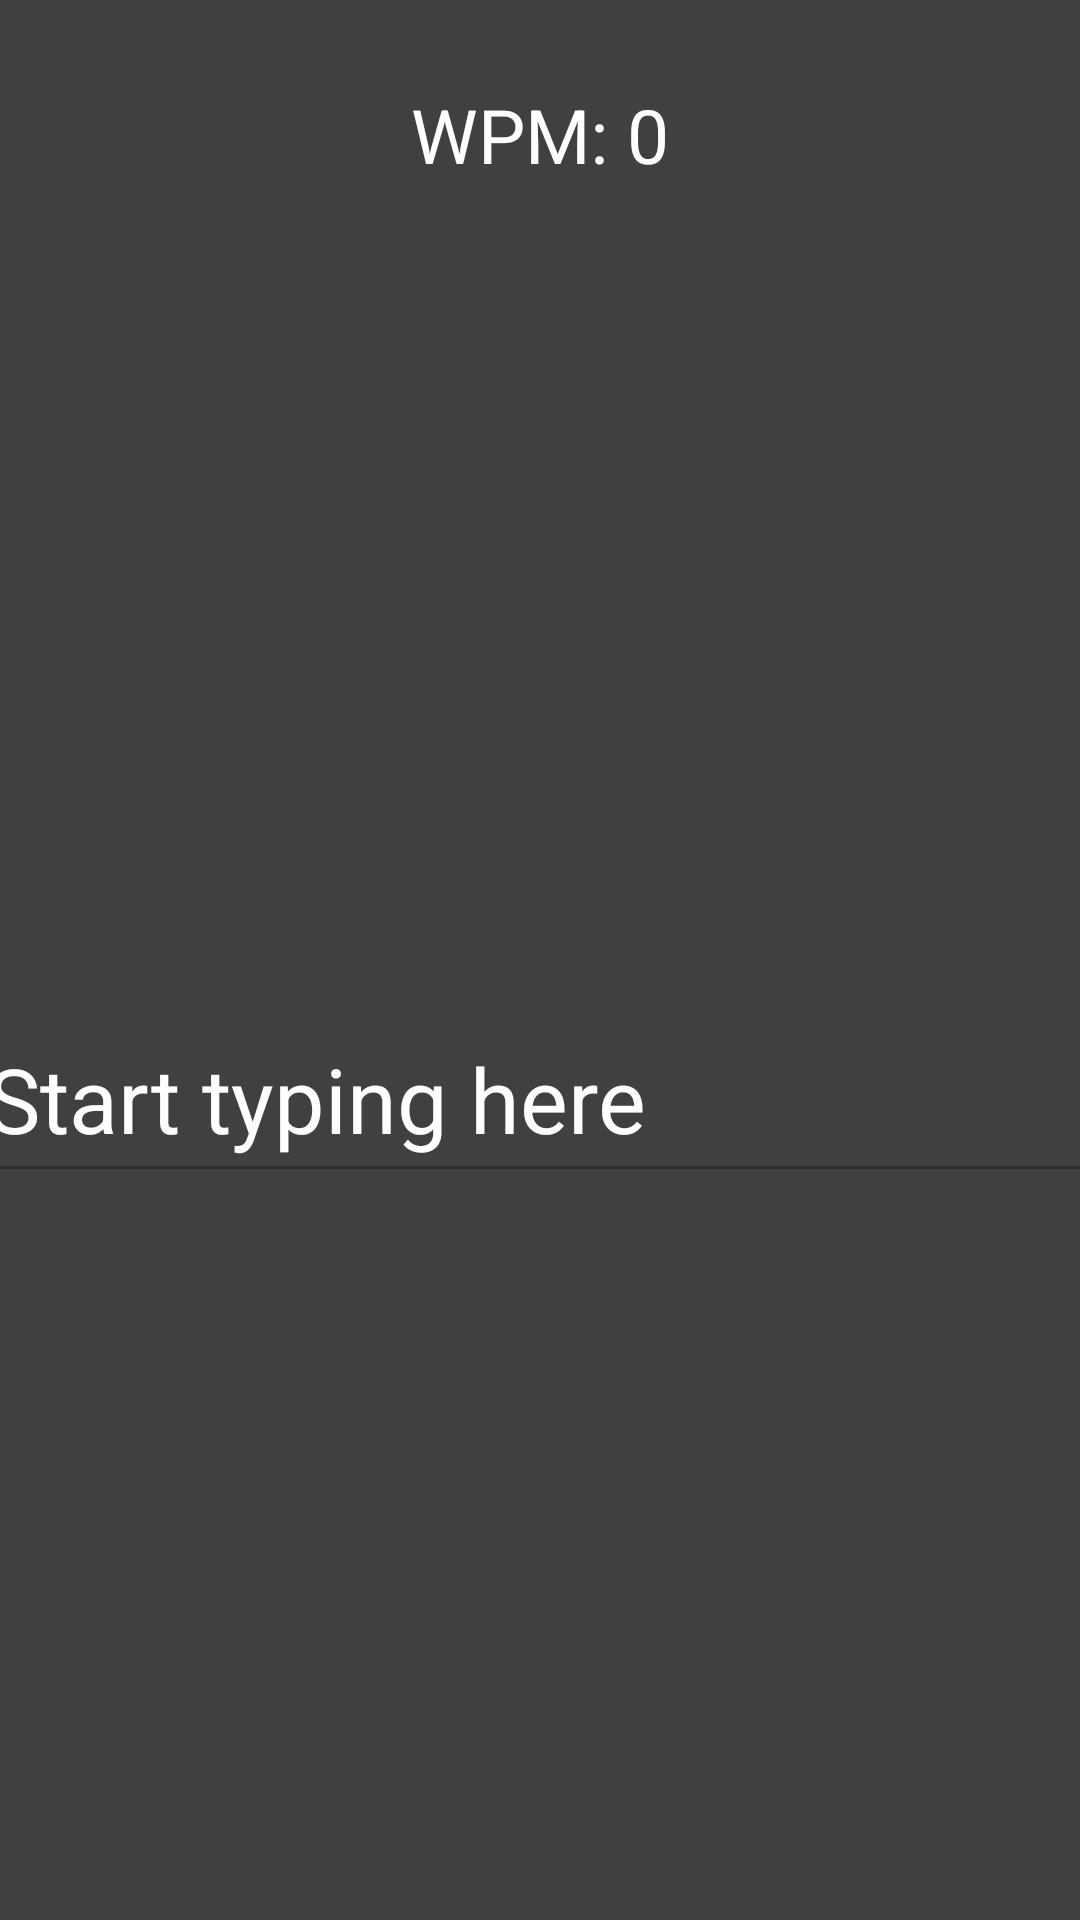

This screen was rendered from an Android layout file. Write that file and the resources it references.
<!-- AndroidManifest.xml: application theme MyTheme -->
<!-- res/layout/activity_main.xml -->
<?xml version="1.0" encoding="utf-8"?>
<androidx.constraintlayout.widget.ConstraintLayout xmlns:android="http://schemas.android.com/apk/res/android"
    xmlns:app="http://schemas.android.com/apk/res-auto"
    xmlns:tools="http://schemas.android.com/tools"
    android:layout_width="match_parent"
    android:layout_height="match_parent"
    android:background="@color/colorPrimaryDark"
    tools:context=".MainActivity">

    <TextView
        android:id="@+id/text"
        android:layout_width="345dp"
        android:layout_height="212dp"
        android:layout_centerInParent="true"
        android:layout_marginTop="92dp"
        android:textSize="20sp"
        android:textColor="@color/white"
        app:layout_constraintEnd_toEndOf="parent"
        app:layout_constraintStart_toStartOf="parent"
        app:layout_constraintTop_toTopOf="parent" />

    <EditText
        android:id="@+id/input"
        android:layout_width="378dp"
        android:layout_height="66dp"
        android:layout_below="@+id/text"
        android:layout_centerHorizontal="true"
        android:enabled="false"
        android:focusable="true"
        android:focusableInTouchMode="true"
        android:textColor="@color/white"
        android:hint="Start typing here"
        android:imeOptions="actionNone"
        android:textColorHint="@color/white"
        android:inputType="textNoSuggestions|textMultiLine"
        android:privateImeOptions="nm"
        android:textSize="30sp"
        app:layout_constraintBottom_toBottomOf="parent"
        app:layout_constraintEnd_toEndOf="parent"
        app:layout_constraintHorizontal_bias="0.484"
        app:layout_constraintStart_toStartOf="parent"
        app:layout_constraintTop_toBottomOf="@+id/text"
        app:layout_constraintVertical_bias="0.102" />

    <TextView
        android:id="@+id/wpm"
        android:layout_width="wrap_content"
        android:layout_height="wrap_content"
        android:layout_above="@+id/text"
        android:layout_centerHorizontal="true"
        android:layout_marginTop="28dp"
        android:text="WPM: 0"
        android:textColor="@color/white"
        android:textSize="25sp"
        app:layout_constraintEnd_toEndOf="parent"
        app:layout_constraintStart_toStartOf="parent"
        app:layout_constraintTop_toTopOf="parent" />

    <TextView
        android:id="@+id/countdown"
        android:layout_width="wrap_content"
        android:layout_height="wrap_content"
        android:layout_marginBottom="148dp"
        android:text=""
        android:textColor="@color/white"
        android:textSize="60sp"
        app:layout_constraintBottom_toBottomOf="parent"
        app:layout_constraintEnd_toEndOf="parent"
        app:layout_constraintHorizontal_bias="0.498"
        app:layout_constraintStart_toStartOf="parent"
        app:layout_constraintTop_toBottomOf="@+id/input"
        app:layout_constraintVertical_bias="1.0" />


</androidx.constraintlayout.widget.ConstraintLayout>
<!-- resources referenced by this layout -->
<resources>
  <color name="colorPrimaryDark">#404040</color>
  <color name="white">#FFFFFF</color>
  <style name="MyTheme" parent="Theme.AppCompat.DayNight.DarkActionBar">
          <item name="android:actionBarStyle">@color/colorPrimaryDark</item>
      </style>
</resources>
